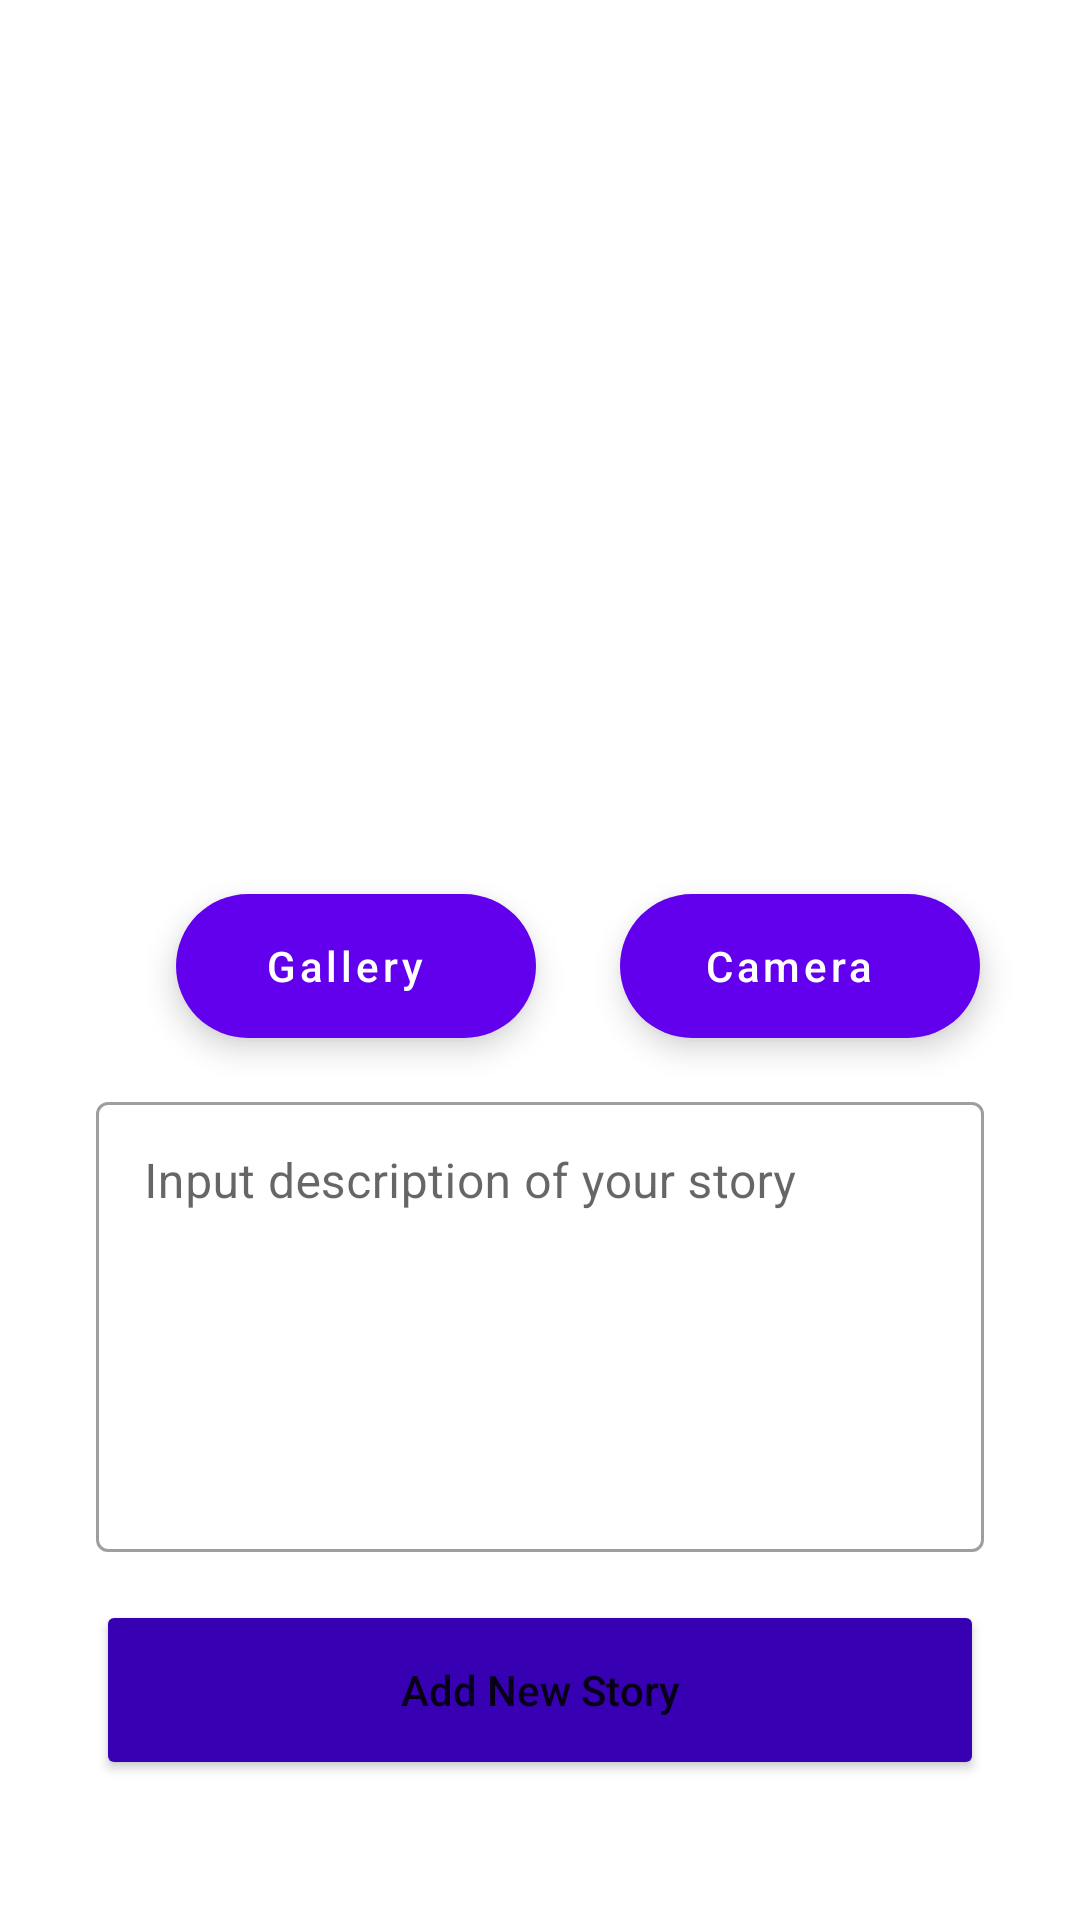

Android layout source for this screen:
<!-- AndroidManifest.xml: application theme Theme.MyStoryApp -->
<!-- res/layout/activity_add_story.xml -->
<?xml version="1.0" encoding="utf-8"?>
<androidx.constraintlayout.widget.ConstraintLayout xmlns:android="http://schemas.android.com/apk/res/android"
    xmlns:app="http://schemas.android.com/apk/res-auto"
    xmlns:tools="http://schemas.android.com/tools"
    android:layout_width="match_parent"
    android:layout_height="match_parent"
    tools:context=".ui.addstory.AddStoryActivity">

    <ImageView
        android:id="@+id/previewImage"
        android:layout_width="0dp"
        android:layout_height="250dp"
        android:layout_marginStart="32dp"
        android:layout_marginTop="32dp"
        android:layout_marginEnd="32dp"
        android:contentDescription="@string/image_to_upload"
        android:scaleType="fitXY"
        app:layout_constraintEnd_toEndOf="parent"
        app:layout_constraintStart_toStartOf="parent"
        app:layout_constraintTop_toTopOf="parent"
        app:srcCompat="@drawable/ic_broken_image" />

    <com.google.android.material.floatingactionbutton.ExtendedFloatingActionButton
        android:id="@+id/btnGallery"
        android:layout_width="wrap_content"
        android:layout_height="wrap_content"
        android:layout_marginTop="16dp"
        android:gravity="center"
        android:text="@string/btn_pick_gallery"
        android:textAllCaps="false"
        android:textColor="@color/white"
        app:backgroundTint="@color/purple_500"
        app:layout_constraintEnd_toStartOf="@+id/guideline4"
        app:layout_constraintStart_toStartOf="@+id/previewImage"
        app:layout_constraintTop_toBottomOf="@+id/previewImage" />

    <androidx.constraintlayout.widget.Guideline
        android:id="@+id/guideline4"
        android:layout_width="wrap_content"
        android:layout_height="wrap_content"
        android:orientation="vertical"
        app:layout_constraintGuide_begin="205dp" />

    <com.google.android.material.floatingactionbutton.ExtendedFloatingActionButton
        android:id="@+id/btnCameraX"
        android:layout_width="wrap_content"
        android:layout_height="wrap_content"
        android:layout_marginTop="16dp"
        android:gravity="center"
        android:text="@string/btn_pick_camera"
        android:textAllCaps="false"
        android:textColor="@color/white"
        app:backgroundTint="@color/purple_500"
        app:layout_constraintEnd_toEndOf="@+id/previewImage"
        app:layout_constraintStart_toStartOf="@+id/guideline4"
        app:layout_constraintTop_toBottomOf="@+id/previewImage" />

    <com.google.android.material.textfield.TextInputLayout
        android:id="@+id/inputLayoutStoryDesc"
        style="@style/Widget.MaterialComponents.TextInputLayout.OutlinedBox"
        android:layout_width="0dp"
        android:layout_height="wrap_content"
        android:layout_marginStart="32dp"
        android:layout_marginTop="16dp"
        android:layout_marginEnd="32dp"
        app:layout_constraintEnd_toEndOf="parent"
        app:layout_constraintStart_toStartOf="parent"
        app:layout_constraintTop_toBottomOf="@+id/btnGallery">

        <com.google.android.material.textfield.TextInputEditText
            android:id="@+id/edtStoryDesc"
            android:layout_width="match_parent"
            android:layout_height="150dp"
            android:gravity="top"
            android:hint="@string/hint_story_desc"
            android:inputType="text|textMultiLine" />
    </com.google.android.material.textfield.TextInputLayout>

    <Button
        android:id="@+id/btnSubmit"
        android:layout_width="0dp"
        android:layout_height="60dp"
        android:layout_marginStart="32dp"
        android:layout_marginTop="16dp"
        android:layout_marginEnd="32dp"
        android:textAllCaps="false"
        android:text="@string/btn_add_new_story"
        android:backgroundTint="@color/purple_700"
        app:layout_constraintEnd_toEndOf="parent"
        app:layout_constraintStart_toStartOf="parent"
        app:layout_constraintTop_toBottomOf="@+id/inputLayoutStoryDesc" />

</androidx.constraintlayout.widget.ConstraintLayout>
<!-- resources referenced by this layout -->
<resources>
  <string name="btn_add_new_story">Add New Story</string>
  <string name="btn_pick_camera">Camera</string>
  <string name="btn_pick_gallery">Gallery</string>
  <string name="hint_story_desc">Input description of your story</string>
  <string name="image_to_upload">Image to upload</string>
  <style name="Theme.MyStoryApp" parent="Theme.MaterialComponents.DayNight.DarkActionBar">
          
          <item name="colorPrimary">@color/purple_500</item>
          <item name="colorPrimaryVariant">@color/purple_700</item>
          <item name="colorOnPrimary">@color/white</item>
          
          <item name="colorSecondary">@color/teal_200</item>
          <item name="colorSecondaryVariant">@color/teal_700</item>
          <item name="colorOnSecondary">@color/black</item>
          
          <item name="android:statusBarColor">?attr/colorPrimaryVariant</item>
          
  
  
      </style>
  <!-- not gathered from this repository: default colours our renderer supplied (Android Studio template values) -->
  <color name="purple_500">#FF6200EE</color>
  <color name="purple_700">#FF3700B3</color>
  <color name="teal_200">#FF03DAC5</color>
  <color name="teal_700">#FF018786</color>
  <color name="black">#FF000000</color>
  <color name="white">#FFFFFFFF</color>
</resources>
